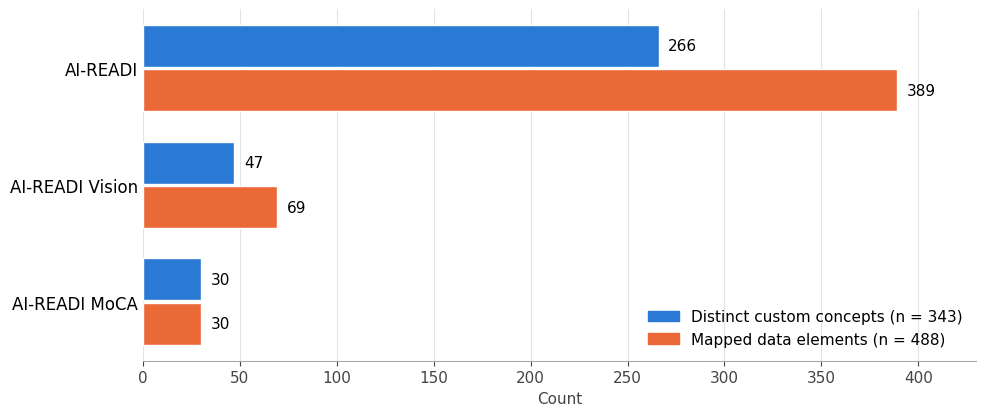

Source code (Python):
import matplotlib; matplotlib.use("Agg")
import matplotlib.pyplot as plt
plt.rcParams.update({"font.family":"DejaVu Sans","font.size":11})
labels=["AI-READI","AI-READI Vision","AI-READI MoCA"]
concepts=[266,47,30]; elements=[389,69,30]
blue,orange="#2A7AD5","#EB6936"
fig,ax=plt.subplots(figsize=(10,4.3),dpi=300)
h=0.36; ys=[2,1,0]
for y,c,e in zip(ys,concepts,elements):
    ax.barh(y+h/2+0.01,c,h,color=blue,edgecolor="white")
    ax.barh(y-h/2-0.01,e,h,color=orange,edgecolor="white")
    ax.text(c+5,y+h/2+0.01,str(c),va="center",fontsize=11)
    ax.text(e+5,y-h/2-0.01,str(e),va="center",fontsize=11)
ax.set_yticks(ys); ax.set_yticklabels(labels,fontsize=12)
ax.set_xlim(0,430); ax.set_xlabel("Count",color="#444")
ax.xaxis.grid(True,color="#e3e3e3"); ax.set_axisbelow(True)
for s in ["top","right","left"]: ax.spines[s].set_visible(False)
ax.spines["bottom"].set_color("#aaa"); ax.tick_params(axis="y",length=0); ax.tick_params(axis="x",colors="#444")
from matplotlib.patches import Patch
ax.legend(handles=[Patch(color=blue,label="Distinct custom concepts (n = 343)"),Patch(color=orange,label="Mapped data elements (n = 488)")],loc="lower right",frameon=False,fontsize=11)
plt.tight_layout()
fig.savefig("Figure3_custom_concepts.png",dpi=300)
fig.savefig("Figure3_custom_concepts.pdf")
fig.savefig("Figure3_custom_concepts.tiff",dpi=300,pil_kwargs={"compression":"tiff_lzw"})
